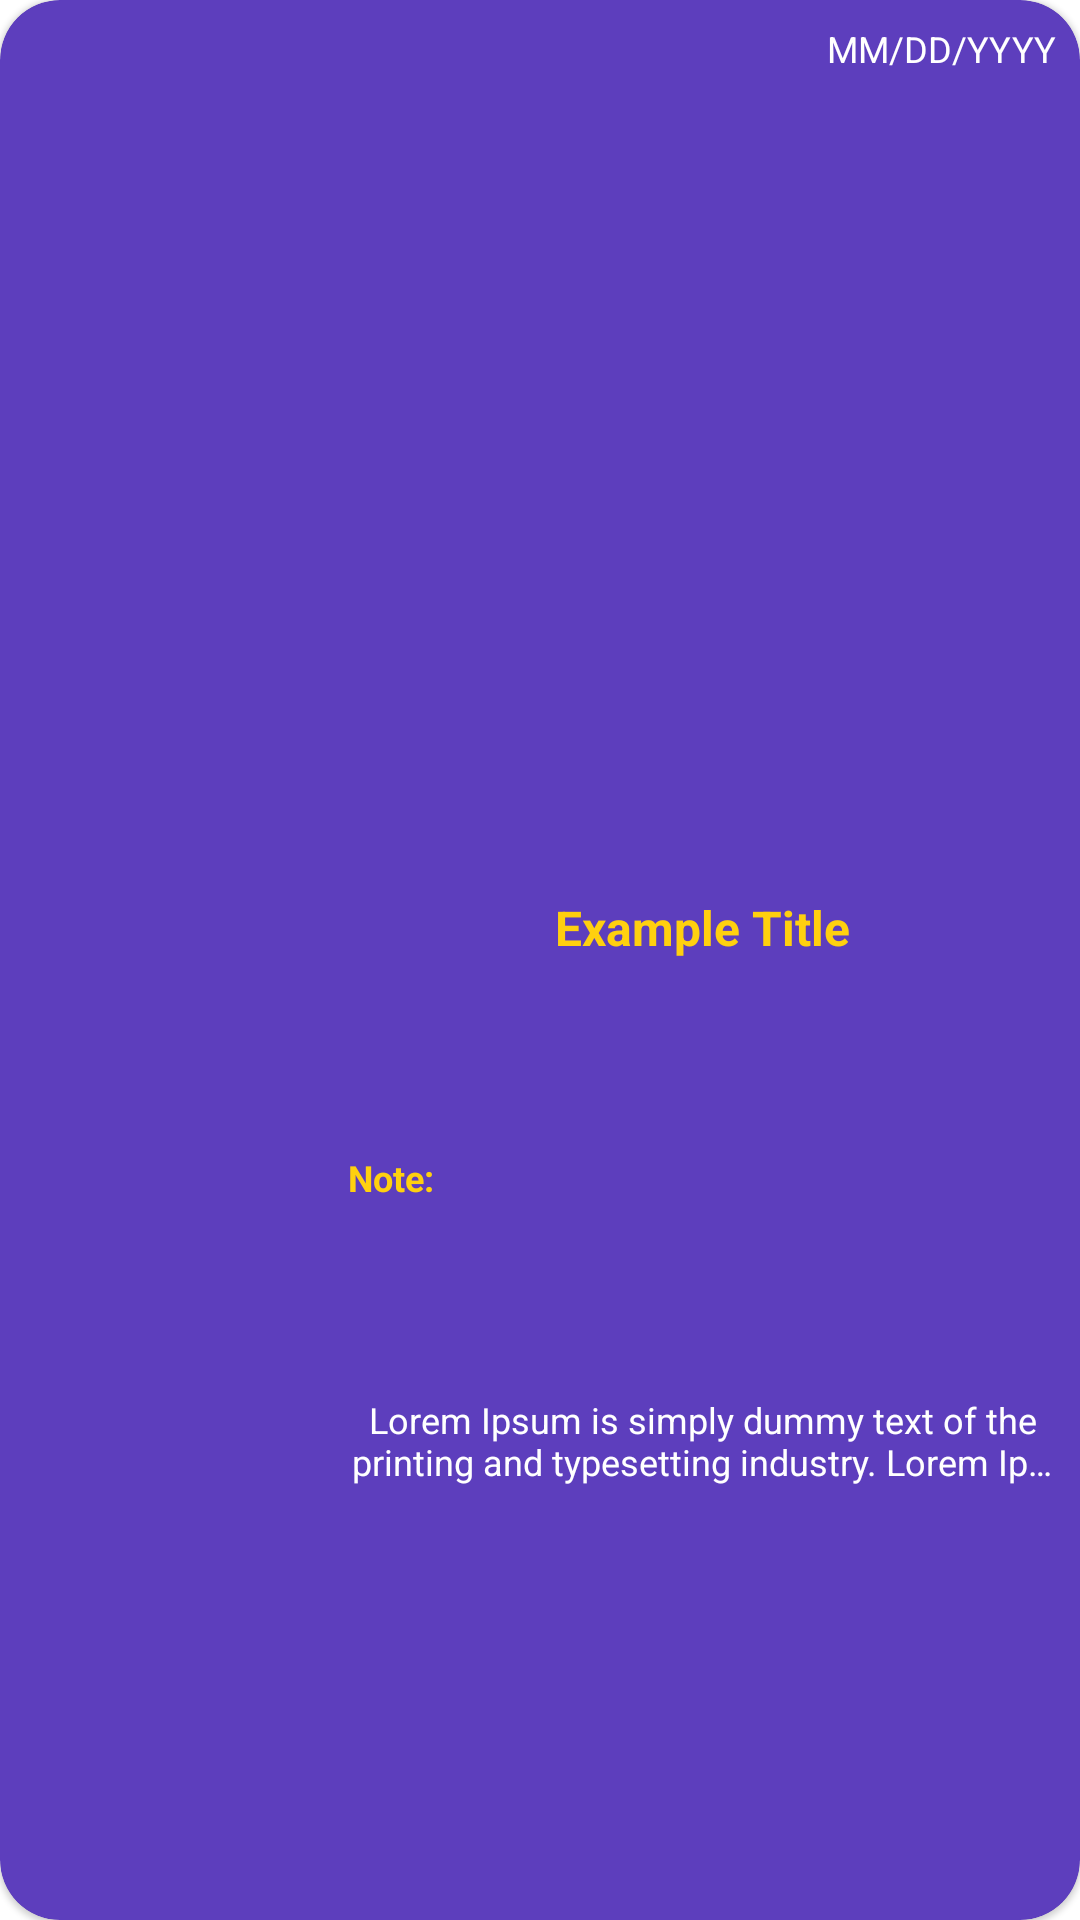

Write the Android layout XML for this screen, with the resource values it uses.
<!-- AndroidManifest.xml: application theme Theme.SimpleNoteApp -->
<!-- res/layout/note_item.xml -->
<?xml version="1.0" encoding="utf-8"?>
<com.google.android.material.card.MaterialCardView xmlns:android="http://schemas.android.com/apk/res/android"
    xmlns:app="http://schemas.android.com/apk/res-auto"
    android:layout_width="match_parent"
    android:layout_height="150dp"
    android:layout_margin="8dp"
    android:id="@+id/parentItemCard"
    android:clickable="true"
    android:elevation="4dp"
    android:focusable="true"
    android:backgroundTint="@color/thePurple"
    app:cardCornerRadius="20dp">

    <androidx.constraintlayout.widget.ConstraintLayout
        android:layout_width="match_parent"
        android:layout_height="match_parent">

        <com.google.android.material.textview.MaterialTextView
            android:id="@+id/noteDate"
            android:layout_width="wrap_content"
            android:layout_height="wrap_content"
            android:layout_marginTop="@dimen/margin_normal"
            android:layout_marginEnd="@dimen/margin_normal"
            android:text="@string/date_example"
            android:textAlignment="center"
            android:textColor="@color/white"
            android:textSize="@dimen/text_size_small"
            app:layout_constraintEnd_toEndOf="parent"
            app:layout_constraintTop_toTopOf="parent" />

        <com.google.android.material.textview.MaterialTextView
            android:id="@+id/noteUpdatedDate"
            android:layout_width="wrap_content"
            android:layout_height="wrap_content"
            android:layout_marginEnd="@dimen/margin_normal"
            android:text="@string/date_example"
            android:textAlignment="center"
            android:textColor="@color/white"
            android:textSize="@dimen/text_size_small"
            android:visibility="invisible"
            app:layout_constraintEnd_toEndOf="parent"
            app:layout_constraintTop_toBottomOf="@id/noteDate" />

        <com.google.android.material.textview.MaterialTextView
            android:id="@+id/noteUpdatedDateText"
            android:layout_width="wrap_content"
            android:layout_height="wrap_content"
            android:layout_marginEnd="@dimen/margin_normal"
            android:text="@string/updated_on"
            android:textAlignment="center"
            android:textColor="@color/white"
            android:textSize="@dimen/text_size_small"
            android:visibility="gone"
            app:layout_constraintEnd_toStartOf="@id/noteUpdatedDate"
            app:layout_constraintTop_toBottomOf="@id/noteDate" />

        <ImageView
            android:id="@+id/infoIcon"
            android:layout_width="16dp"
            android:layout_height="16dp"
            android:layout_marginEnd="@dimen/margin_small"
            android:contentDescription="@string/info_icon"
            android:src="@drawable/ic_information"
            android:visibility="gone"
            app:layout_constraintEnd_toStartOf="@+id/noteUpdatedDateText"
            app:layout_constraintTop_toBottomOf="@id/noteDate" />

        <com.google.android.material.textview.MaterialTextView
            android:layout_width="wrap_content"
            android:layout_height="wrap_content"
            android:layout_margin="@dimen/margin_normal"
            android:text="@string/note_title"
            android:textAlignment="center"
            android:textSize="@dimen/text_size_small"
            android:textStyle="bold"
            android:textColor="@color/theYellow"
            app:layout_constraintBottom_toTopOf="@id/noteText"
            app:layout_constraintStart_toStartOf="@+id/guideline4"
            app:layout_constraintTop_toBottomOf="@id/guideline2" />

        <com.google.android.material.textview.MaterialTextView
            android:id="@+id/noteText"
            android:layout_width="0dp"
            android:layout_height="wrap_content"
            android:layout_margin="@dimen/margin_normal"
            android:ellipsize="end"
            android:maxLines="2"
            android:text="@string/lorem_ipsum"
            android:textAlignment="center"
            android:textSize="@dimen/text_size_small"
            android:textColor="@color/white"
            app:layout_constraintBottom_toBottomOf="parent"
            app:layout_constraintEnd_toEndOf="parent"
            app:layout_constraintStart_toStartOf="@+id/guideline4"
            app:layout_constraintTop_toBottomOf="@id/guideline2" />

        <androidx.constraintlayout.widget.Guideline
            android:id="@+id/guideline2"
            android:layout_width="wrap_content"
            android:layout_height="wrap_content"
            android:orientation="horizontal"
            app:layout_constraintGuide_percent=".5" />

        <ImageView
            android:id="@+id/noteImage"
            android:layout_width="0dp"
            android:layout_height="0dp"
            android:contentDescription="@string/note_image"
            android:scaleType="fitXY"
            app:layout_constraintBottom_toBottomOf="parent"
            app:layout_constraintStart_toStartOf="parent"
            app:layout_constraintEnd_toStartOf="@+id/guideline4"
            app:layout_constraintTop_toTopOf="parent" />

        <com.google.android.material.textview.MaterialTextView
            android:id="@+id/noteTitle"
            android:layout_width="wrap_content"
            android:layout_height="wrap_content"
            android:ellipsize="end"
            android:maxWidth="@dimen/input_text_height"
            android:maxLines="1"
            android:minLines="1"
            android:text="@string/example_title"
            android:textAlignment="center"
            android:textSize="@dimen/text_size_large"
            android:textStyle="bold"
            android:textColor="@color/theYellow"
            app:layout_constraintBottom_toTopOf="@id/guideline2"
            app:layout_constraintEnd_toEndOf="parent"
            app:layout_constraintStart_toStartOf="@+id/guideline4" />

        <androidx.constraintlayout.widget.Guideline
            android:id="@+id/guideline4"
            android:layout_width="wrap_content"
            android:layout_height="wrap_content"
            android:orientation="vertical"
            app:layout_constraintGuide_percent=".3" />

    </androidx.constraintlayout.widget.ConstraintLayout>


</com.google.android.material.card.MaterialCardView>
<!-- resources referenced by this layout -->
<resources>
  <color name="thePurple">#5D3EBD</color>
  <color name="theYellow">#FFD00F</color>
  <color name="white">#FFFFFFFF</color>
  <dimen name="input_text_height">150dp</dimen>
  <dimen name="margin_normal">8dp</dimen>
  <dimen name="margin_small">4dp</dimen>
  <dimen name="text_size_large">16sp</dimen>
  <dimen name="text_size_small">12sp</dimen>
  <!-- drawable ic_information (drawable) -->
  <vector xmlns:android="http://schemas.android.com/apk/res/android"
      xmlns:aapt="http://schemas.android.com/aapt"
      android:width="24dp"
      android:height="24dp"
      android:viewportWidth="512"
      android:viewportHeight="512">
      <path android:pathData="M256,256m-256,0a256,256 0,1 1,512 0a256,256 0,1 1,-512 0">
          <aapt:attr name="android:fillColor">
              <gradient
                  android:endX="256"
                  android:endY="0"
                  android:startX="256"
                  android:startY="512"
                  android:type="linear">
                  <item
                      android:color="#FFFD5900"
                      android:offset="0" />
                  <item
                      android:color="#FFFFDE00"
                      android:offset="1" />
              </gradient>
          </aapt:attr>
      </path>
      <path android:pathData="m316,361c-8.262,0 -15,-6.724 -15,-15v-90c0,-8.276 6.738,-15 15,-15 8.291,0 15,-6.709 15,-15s-6.709,-15 -15,-15h-120c-8.291,0 -15,6.709 -15,15s6.709,15 15,15c8.262,0 15,6.724 15,15v90c0,8.276 -6.738,15 -15,15 -8.291,0 -15,6.709 -15,15s6.709,15 15,15h120c8.291,0 15,-6.709 15,-15s-6.709,-15 -15,-15zM256,181c24.814,0 45,-20.186 45,-45s-20.186,-45 -45,-45 -45,20.186 -45,45 20.186,45 45,45z">
          <aapt:attr name="android:fillColor">
              <gradient
                  android:endX="256"
                  android:endY="91"
                  android:startX="256"
                  android:startY="391"
                  android:type="linear">
                  <item
                      android:color="#FFFFE59A"
                      android:offset="0" />
                  <item
                      android:color="#FFFFFFD5"
                      android:offset="1" />
              </gradient>
          </aapt:attr>
      </path>
  </vector>
  <string name="date_example">MM/DD/YYYY</string>
  <string name="example_title">Example Title</string>
  <string name="info_icon">infoIcon</string>
  <string name="lorem_ipsum">Lorem Ipsum is simply dummy text of the printing and typesetting industry. Lorem Ipsum has been the industry\'s standard dummy text ever since the 1500s, when an unknown printer took a galley of type and scrambled it to make a type specimen book. It has survived not only five centuries, but also the leap into electronic typesetting, remaining essentially unchanged. It was popularised in the 1960s with the release of Letraset sheets containing Lorem Ipsum passages, and more recently with desktop publishing software like Aldus PageMaker including versions of Lorem Ipsum.</string>
  <string name="note_image">noteImage</string>
  <string name="note_title">Note:</string>
  <string name="updated_on">Updated on:</string>
  <style name="Theme.SimpleNoteApp" parent="Theme.MaterialComponents.DayNight.DarkActionBar">
          
          <item name="colorPrimary">@color/purple_500</item>
          <item name="colorPrimaryVariant">@color/purple_700</item>
          <item name="colorOnPrimary">@color/white</item>
          
          <item name="colorSecondary">@color/teal_200</item>
          <item name="colorSecondaryVariant">@color/teal_700</item>
          <item name="colorOnSecondary">@color/black</item>
          
          <item name="android:statusBarColor" tools:targetApi="l">?attr/colorPrimaryVariant</item>
          
      </style>
  <color name="purple_500">#FF6200EE</color>
  <color name="purple_700">#FF3700B3</color>
  <color name="teal_200">#FF03DAC5</color>
  <color name="teal_700">#FF018786</color>
  <color name="black">#FF000000</color>
</resources>
